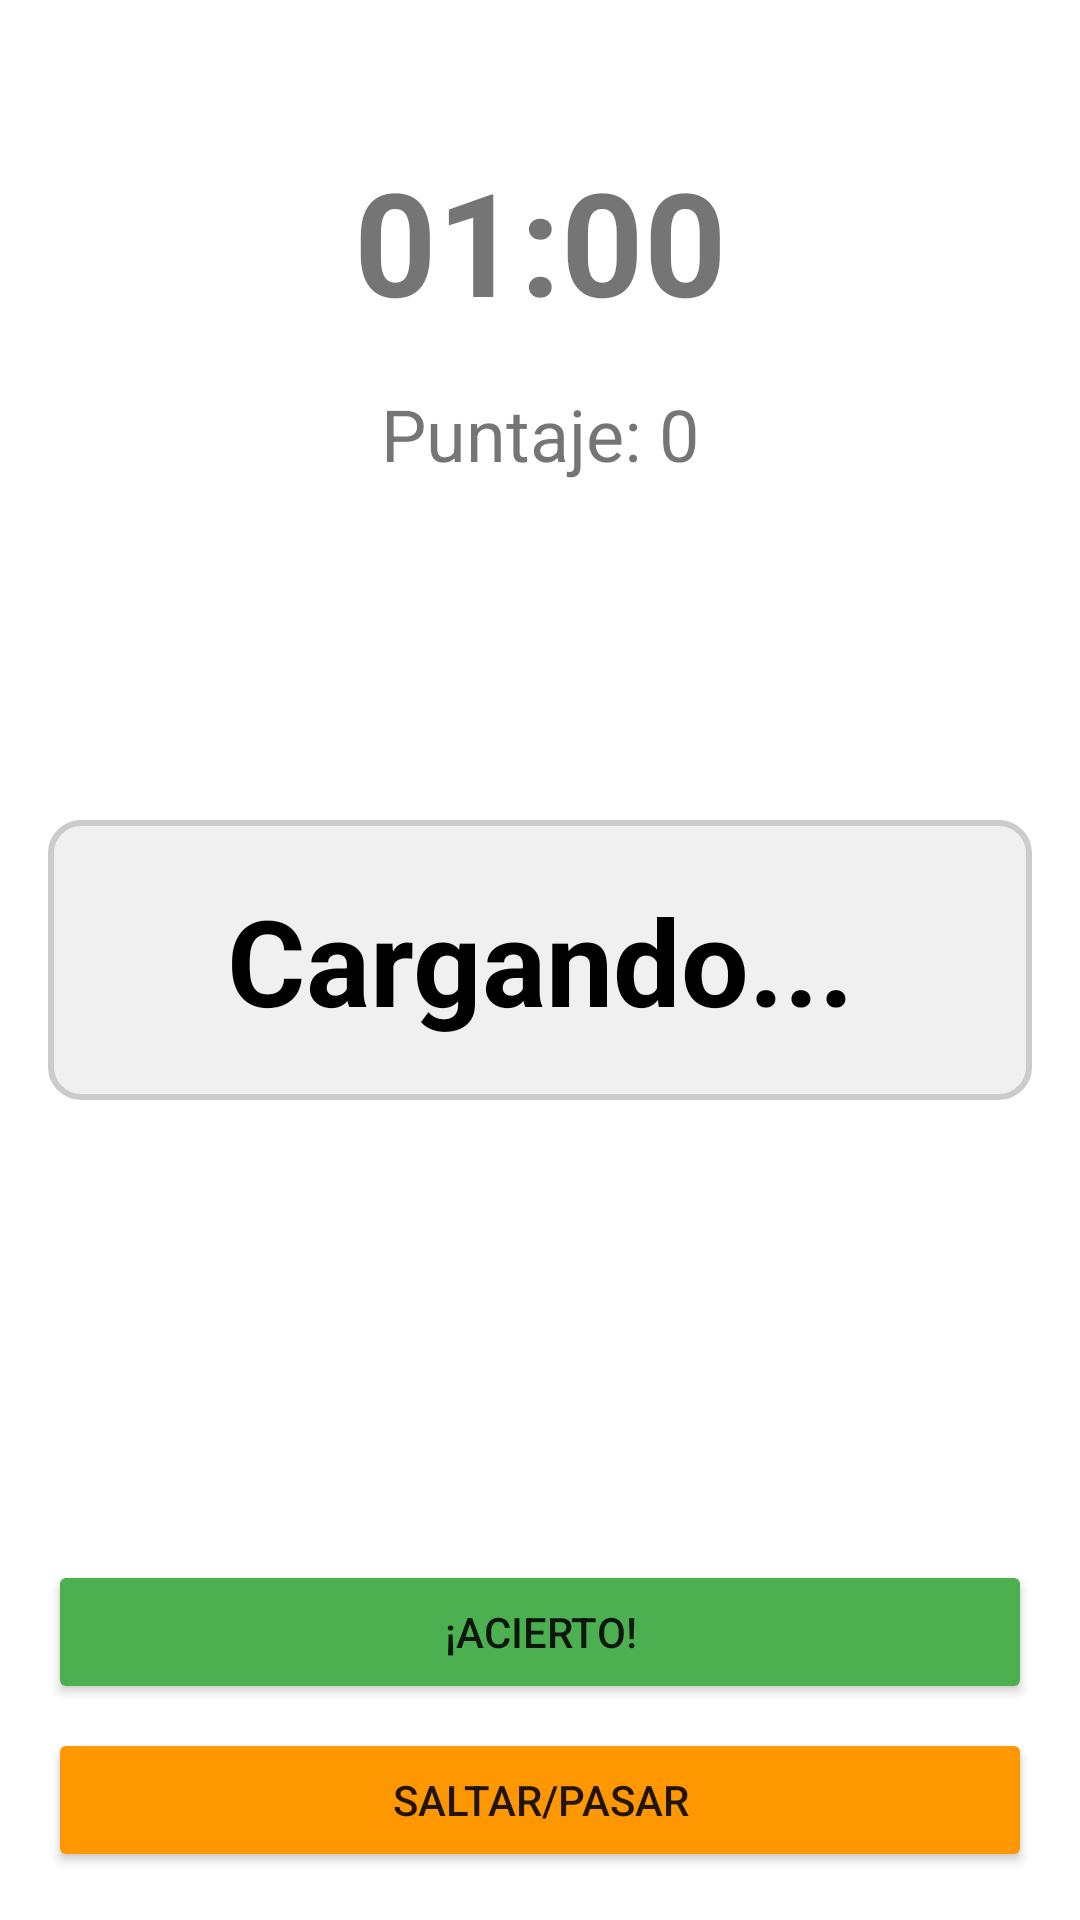

Reconstruct the res/layout file that produces this screen, plus the resources it refers to.
<!-- AndroidManifest.xml: application theme Theme.Charadas -->
<!-- res/layout/activity_game.xml -->
<?xml version="1.0" encoding="utf-8"?>
<androidx.constraintlayout.widget.ConstraintLayout
    xmlns:android="http://schemas.android.com/apk/res/android"
    xmlns:app="http://schemas.android.com/apk/res-auto"
    xmlns:tools="http://schemas.android.com/tools"
    android:id="@+id/root"
    android:layout_width="match_parent"
    android:layout_height="match_parent"
    android:padding="16dp"
    android:background="@android:color/white"
    tools:context=".GameActivity">

    <TextView
        android:id="@+id/tv_timer"
        android:layout_width="wrap_content"
        android:layout_height="wrap_content"
        android:text="01:00"
        android:textSize="48sp"
        android:textStyle="bold"
        app:layout_constraintTop_toTopOf="parent"
        app:layout_constraintStart_toStartOf="parent"
        app:layout_constraintEnd_toEndOf="parent"
        android:layout_marginTop="32dp"/>

    <TextView
        android:id="@+id/tv_score"
        android:layout_width="wrap_content"
        android:layout_height="wrap_content"
        android:text="Puntaje: 0"
        android:textSize="24sp"
        app:layout_constraintTop_toBottomOf="@id/tv_timer"
        app:layout_constraintStart_toStartOf="parent"
        app:layout_constraintEnd_toEndOf="parent"
        android:layout_marginTop="16dp"/>

    <TextView
        android:id="@+id/tv_word"
        android:layout_width="0dp"
        android:layout_height="wrap_content"
        android:text="Cargando..."
        android:textSize="40sp"
        android:textStyle="bold"
        android:gravity="center"
        app:layout_constraintTop_toTopOf="parent"
        app:layout_constraintBottom_toBottomOf="parent"
        app:layout_constraintStart_toStartOf="parent"
        app:layout_constraintEnd_toEndOf="parent"
        android:padding="20dp"
        android:background="@drawable/background_word"
        android:textColor="@android:color/black"/>

    <Button
        android:id="@+id/btn_correct"
        android:layout_width="0dp"
        android:layout_height="wrap_content"
        android:text="¡Acierto!"
        android:backgroundTint="#4CAF50"
        app:layout_constraintBottom_toTopOf="@id/btn_skip"
        app:layout_constraintStart_toStartOf="parent"
        app:layout_constraintEnd_toEndOf="parent"
        android:layout_marginBottom="8dp"/>

    <Button
        android:id="@+id/btn_skip"
        android:layout_width="0dp"
        android:layout_height="wrap_content"
        android:text="Saltar/Pasar"
        android:backgroundTint="#FF9800"
        app:layout_constraintBottom_toBottomOf="parent"
        app:layout_constraintStart_toStartOf="parent"
        app:layout_constraintEnd_toEndOf="parent"/>

</androidx.constraintlayout.widget.ConstraintLayout>
<!-- resources referenced by this layout -->
<resources>
  <!-- drawable background_word (drawable) -->
  <?xml version="1.0" encoding="utf-8"?>
  <shape xmlns:android="http://schemas.android.com/apk/res/android"
      android:shape="rectangle">
      <solid android:color="#F0F0F0" />
      <corners android:radius="10dp" />
      <stroke android:width="2dp" android:color="#CCCCCC"/>
  </shape>
  <style name="Theme.Charadas" parent="Theme.AppCompat.Light.NoActionBar">
          
          <item name="colorPrimary">#6200EE</item>
          <item name="colorPrimaryDark">#3700B3</item>
          <item name="colorAccent">#03DAC5</item>
      </style>
</resources>
